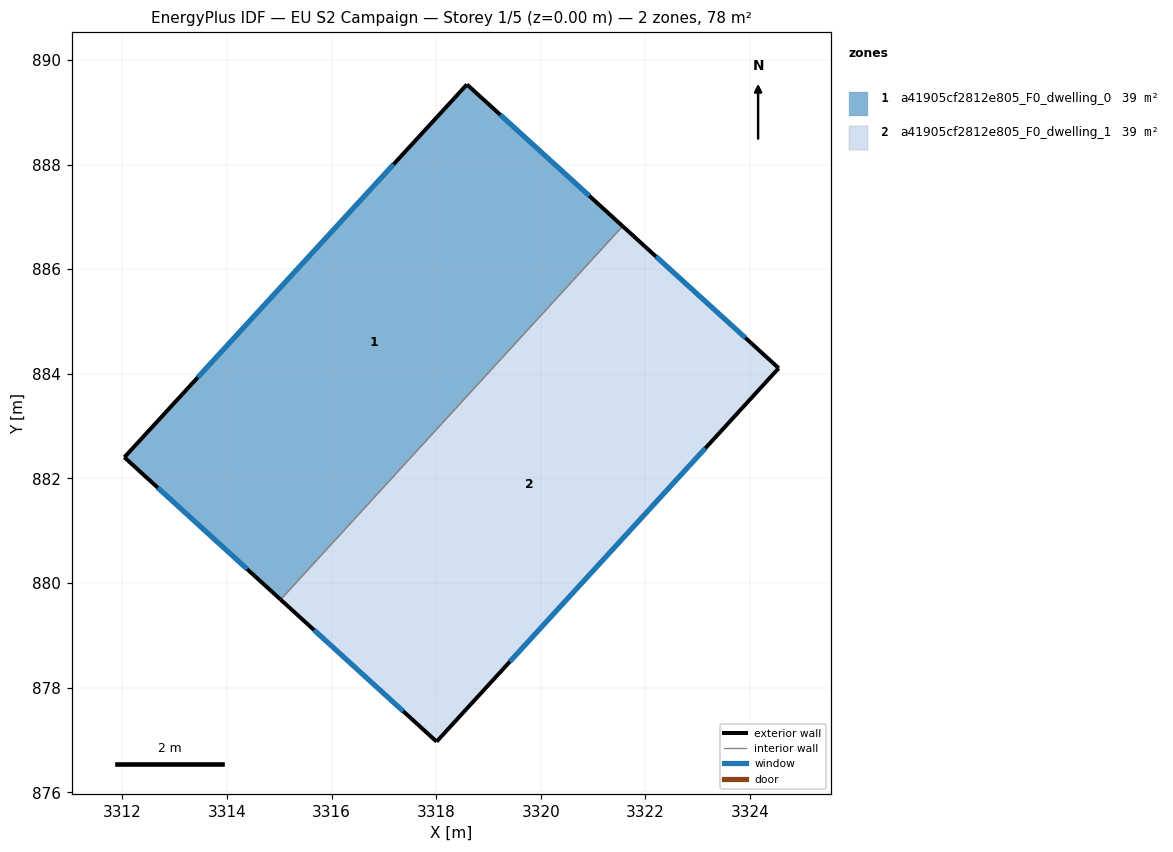
=== STOREY PLAN SPEC (per zone: floor XY polygon, exterior-wall plan segments, windows/doors) ===
zone 1: a41905cf2812e805_F0_dwelling_0  (39.0 m²)
  floor: (3321.57, 886.82) (3315.03, 879.68) (3312.04, 882.40) (3318.59, 889.53)
  exterior wall: (3318.59, 889.53) – (3312.04, 882.40)  [9.7 m]
    window: (3317.19, 888.00) – (3313.44, 883.93)  [9.5 m²]
  exterior wall: (3321.57, 886.82) – (3318.59, 889.53)  [4.0 m]
    window: (3320.93, 887.40) – (3319.23, 888.95)  [3.9 m²]
  exterior wall: (3312.04, 882.40) – (3315.03, 879.68)  [4.0 m]
    window: (3312.68, 881.82) – (3314.39, 880.27)  [4.0 m²]
  interior walls: 1
zone 2: a41905cf2812e805_F0_dwelling_1  (39.0 m²)
  floor: (3324.55, 884.11) (3318.01, 876.97) (3315.03, 879.68) (3321.57, 886.82)
  exterior wall: (3324.55, 884.11) – (3321.57, 886.82)  [4.0 m]
    window: (3323.91, 884.69) – (3322.20, 886.24)  [4.0 m²]
  exterior wall: (3318.01, 876.97) – (3324.55, 884.11)  [9.7 m]
    window: (3319.41, 878.50) – (3323.15, 882.58)  [9.5 m²]
  exterior wall: (3315.03, 879.68) – (3318.01, 876.97)  [4.0 m]
    window: (3315.67, 879.10) – (3317.37, 877.55)  [4.0 m²]
  interior walls: 1

=== DERIVED (storey summary) ===
Building: EU S2 Campaign
Storey: 1 of 5  (floor level z = 0.00 m)
Storey gross floor area: 78.1 m²
Zones on this storey: 2
  - a41905cf2812e805_F0_dwelling_0: floor 39.0 m²; exterior wall 17.7 m (53.2 m²); 3 window(s) 17.4 m²; WWR 32.7%
  - a41905cf2812e805_F0_dwelling_1: floor 39.0 m²; exterior wall 17.7 m (53.2 m²); 3 window(s) 17.4 m²; WWR 32.7%
Zone adjacency (shared interzone walls):
  - a41905cf2812e805_F0_dwelling_0 ↔ a41905cf2812e805_F0_dwelling_1